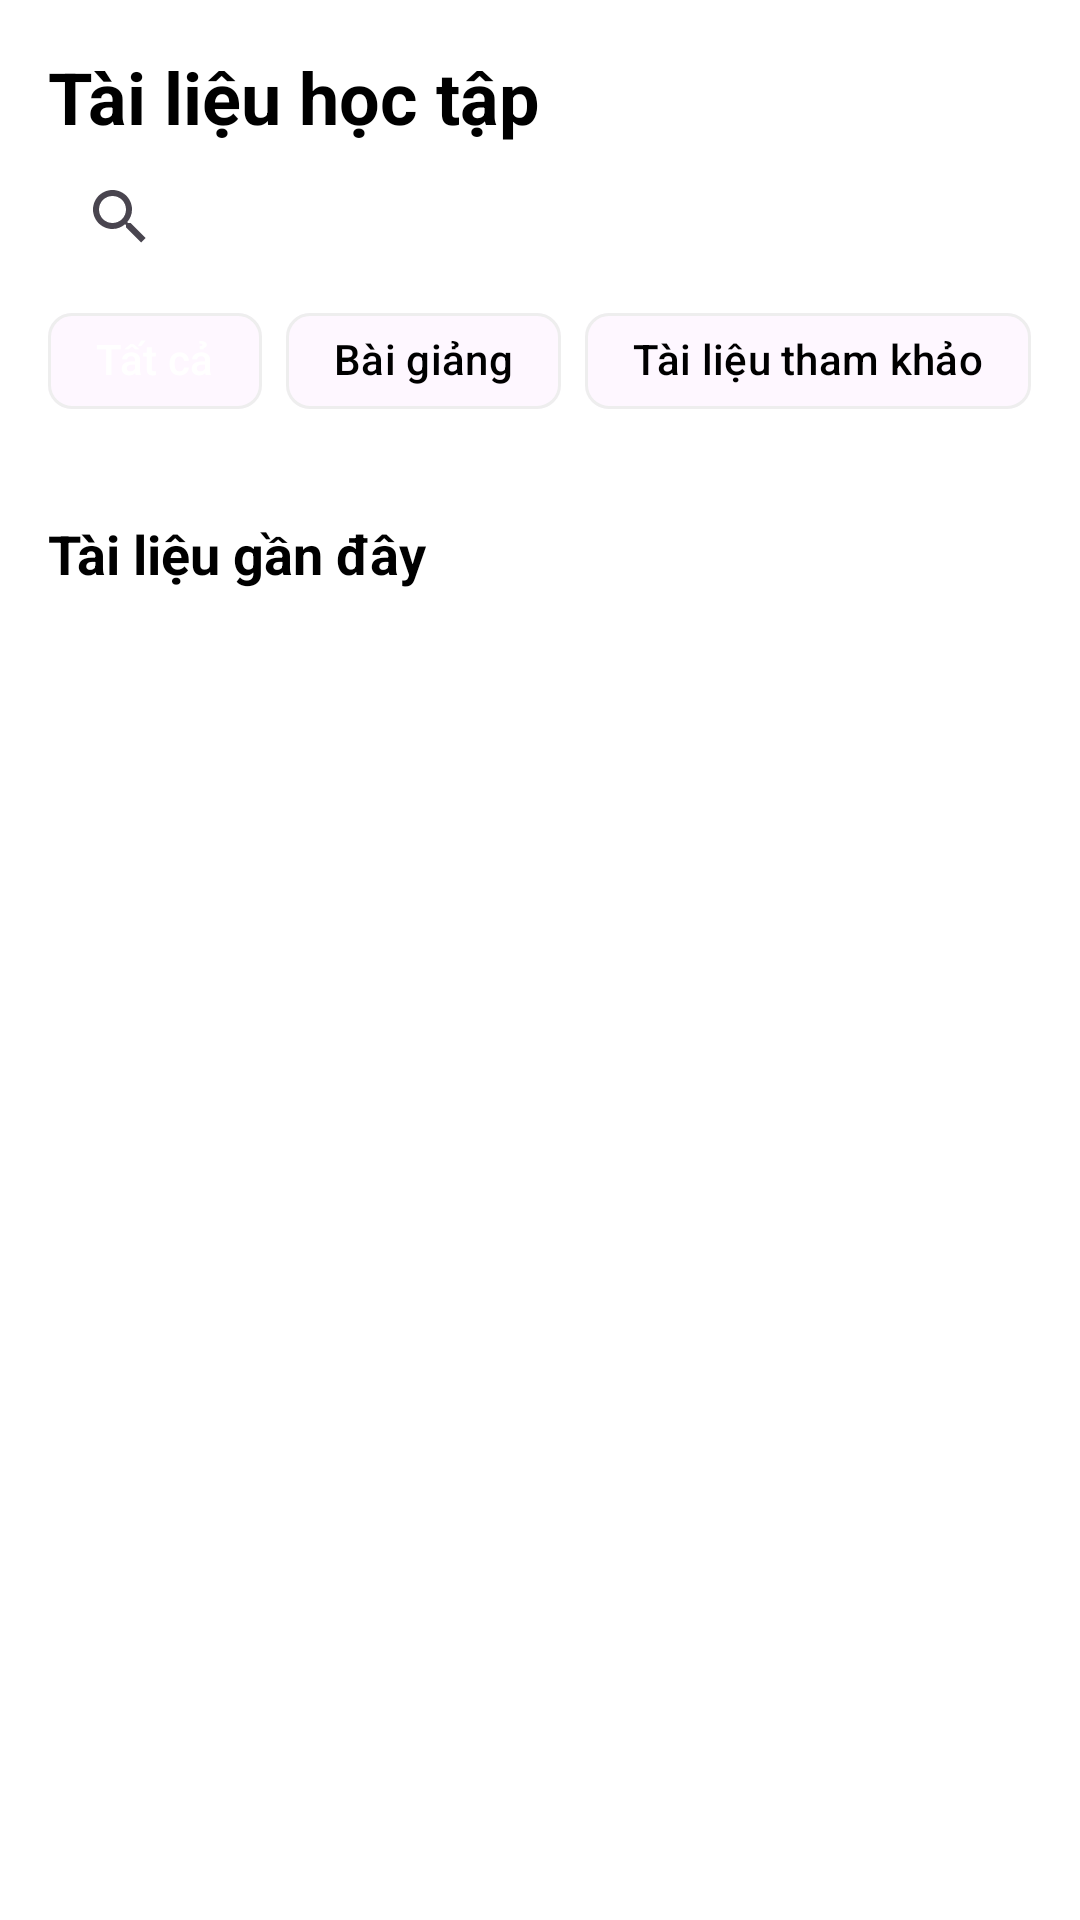

Android layout source for this screen:
<!-- AndroidManifest.xml: application theme Theme.EduX -->
<!-- res/layout/fragment_document.xml -->
<?xml version="1.0" encoding="utf-8"?>
<androidx.constraintlayout.widget.ConstraintLayout xmlns:android="http://schemas.android.com/apk/res/android"
    xmlns:app="http://schemas.android.com/apk/res-auto"
    xmlns:tools="http://schemas.android.com/tools"
    android:layout_width="match_parent"
    android:layout_height="match_parent"
    android:background="@color/white">

    <androidx.core.widget.NestedScrollView
        android:layout_width="match_parent"
        android:layout_height="match_parent"
        android:fillViewport="true"
        app:layout_constraintBottom_toBottomOf="parent"
        app:layout_constraintEnd_toEndOf="parent"
        app:layout_constraintStart_toStartOf="parent"
        app:layout_constraintTop_toTopOf="parent">

        <androidx.constraintlayout.widget.ConstraintLayout
            android:layout_width="match_parent"
            android:layout_height="wrap_content"
            android:padding="16dp">

            <TextView
                android:id="@+id/tvDocumentHeader"
                android:layout_width="0dp"
                android:layout_height="wrap_content"
                android:layout_marginBottom="16dp"
                android:text="Tài liệu học tập"
                android:textColor="@color/black"
                android:textSize="24sp"
                android:textStyle="bold"
                app:layout_constraintEnd_toEndOf="parent"
                app:layout_constraintStart_toStartOf="parent"
                app:layout_constraintTop_toTopOf="parent" />
            <SearchView
                android:id="@+id/searchView"
                android:layout_width="0dp"
                android:layout_height="wrap_content"
                android:background="@drawable/bg_profile_main"
                app:layout_constraintEnd_toEndOf="parent"
                app:layout_constraintStart_toStartOf="parent"
                app:layout_constraintTop_toBottomOf="@+id/tvDocumentHeader" />

            
            <HorizontalScrollView
                android:id="@+id/horizontalScrollView"
                android:layout_width="0dp"
                android:layout_height="wrap_content"
                android:scrollbars="none"
                app:layout_constraintEnd_toEndOf="parent"
                app:layout_constraintStart_toStartOf="parent"
                app:layout_constraintTop_toBottomOf="@+id/searchView">

                <com.google.android.material.chip.ChipGroup
                    android:id="@+id/chipGroupCategories"
                    android:layout_width="wrap_content"
                    android:layout_height="wrap_content"
                    android:layout_marginBottom="20dp"
                    app:singleLine="true"
                    app:singleSelection="true">

                    <com.google.android.material.chip.Chip
                        android:id="@+id/chipAll"
                        android:layout_width="wrap_content"
                        android:layout_height="wrap_content"
                        android:checkable="true"
                        android:checked="true"
                        android:text="Tất cả"
                        android:textColor="@drawable/chip_text_selector"
                        app:chipBackgroundColor="@drawable/chip_background_selector"
                        app:chipStrokeColor="@color/grey_200"
                        app:chipStrokeWidth="1dp" />

                    <com.google.android.material.chip.Chip
                        android:id="@+id/chipSlides"
                        android:layout_width="wrap_content"
                        android:layout_height="wrap_content"
                        android:checkable="true"
                        android:text="Bài giảng"
                        android:textColor="@drawable/chip_text_selector"
                        app:chipBackgroundColor="@drawable/chip_background_selector"
                        app:chipStrokeColor="@color/grey_200"
                        app:chipStrokeWidth="1dp" />

                    <com.google.android.material.chip.Chip
                        android:id="@+id/chipReference"
                        android:layout_width="wrap_content"
                        android:layout_height="wrap_content"
                        android:checkable="true"
                        android:text="Tài liệu tham khảo"
                        android:textColor="@drawable/chip_text_selector"
                        app:chipBackgroundColor="@drawable/chip_background_selector"
                        app:chipStrokeColor="@color/grey_200"
                        app:chipStrokeWidth="1dp" />
                </com.google.android.material.chip.ChipGroup>
            </HorizontalScrollView>

            <TextView
                android:id="@+id/tvRecentHeader"
                android:layout_width="0dp"
                android:layout_height="wrap_content"
                android:layout_marginTop="8dp"
                android:text="Tài liệu gần đây"
                android:textColor="@color/black"
                android:textSize="18sp"
                android:textStyle="bold"
                app:layout_constraintEnd_toEndOf="parent"
                app:layout_constraintStart_toStartOf="parent"
                app:layout_constraintTop_toBottomOf="@+id/horizontalScrollView" />

            <androidx.recyclerview.widget.RecyclerView
                android:id="@+id/list_document"
                android:layout_width="0dp"
                android:layout_height="wrap_content"
                android:layout_marginTop="12dp"
                app:layoutManager="androidx.recyclerview.widget.LinearLayoutManager"
                app:layout_constraintEnd_toEndOf="parent"
                app:layout_constraintStart_toStartOf="parent"
                app:layout_constraintTop_toBottomOf="@+id/tvRecentHeader"
                tools:listitem="@layout/document_item" />
        </androidx.constraintlayout.widget.ConstraintLayout>
    </androidx.core.widget.NestedScrollView>
    <Button
        android:id="@+id/uploadBtn"
        android:layout_width="wrap_content"
        android:layout_height="wrap_content"
        android:text="Tải lên tài liệu"
        android:layout_margin="16dp"
        android:backgroundTint="@color/black"
        android:textColor="@color/white"
        android:textStyle="bold"
        android:visibility="gone"
        app:layout_constraintBottom_toBottomOf="parent"
        app:layout_constraintStart_toStartOf="parent"
        app:layout_constraintEnd_toEndOf="parent" />
</androidx.constraintlayout.widget.ConstraintLayout>
<!-- res/layout/document_item.xml (included above) -->
<?xml version="1.0" encoding="utf-8"?>
<com.google.android.material.card.MaterialCardView xmlns:android="http://schemas.android.com/apk/res/android"
    xmlns:app="http://schemas.android.com/apk/res-auto"
    android:layout_width="match_parent"
    android:layout_height="wrap_content"
    android:layout_marginBottom="16dp"
    app:cardCornerRadius="12dp"
    app:cardElevation="2dp"
    app:strokeColor="@color/grey_200"
    app:strokeWidth="1dp">

    <LinearLayout
        android:background="@color/white"
        android:layout_width="match_parent"
        android:layout_height="wrap_content"
        android:orientation="horizontal"
        android:padding="16dp">

        
        <androidx.cardview.widget.CardView
            android:layout_width="60dp"
            android:layout_height="60dp"
            app:cardBackgroundColor="@color/grey_100"
            app:cardCornerRadius="8dp"
            app:cardElevation="0dp">

            <ImageView
                android:id="@+id/ivDocumentIcon"
                android:layout_width="32dp"
                android:layout_height="32dp"
                android:layout_gravity="center"
                android:src="@drawable/ic_document"
                android:contentDescription="Document icon"
                app:tint="@color/black" />
        </androidx.cardview.widget.CardView>

        
        <LinearLayout
            android:layout_width="0dp"
            android:layout_height="wrap_content"
            android:layout_weight="1"
            android:layout_marginStart="16dp"
            android:orientation="vertical">

            <TextView
                android:id="@+id/tvDocumentTitle"
                android:layout_width="match_parent"
                android:layout_height="wrap_content"
                android:text="Giáo trình Chương 1"
                android:textColor="@color/black"
                android:textSize="18sp"
                android:textStyle="bold"
                android:maxLines="1"
                android:ellipsize="end"/>

            <LinearLayout
                android:layout_width="match_parent"
                android:layout_height="wrap_content"
                android:layout_marginTop="8dp"
                android:orientation="horizontal"
                android:gravity="center_vertical">

                
                <TextView
                    android:id="@+id/tvDocumentType"
                    android:layout_width="wrap_content"
                    android:layout_height="wrap_content"
                    android:text="PDF"
                    android:textColor="@color/black"
                    android:textSize="12sp"
                    android:paddingHorizontal="8dp"
                    android:paddingVertical="4dp"
                    android:background="@drawable/bg_document_tag"/>

                
                <TextView
                    android:id="@+id/tvUploadDate"
                    android:layout_width="0dp"
                    android:layout_height="wrap_content"
                    android:layout_weight="1"
                    android:layout_marginStart="8dp"
                    android:text="12/04/2025"
                    android:textColor="@color/black"
                    android:textSize="12sp"
                    android:gravity="end"/>
            </LinearLayout>
        </LinearLayout>

        
        <ImageView
            android:id="@+id/ivDownload"
            android:layout_width="23dp"
            android:layout_height="23dp"
            android:layout_gravity="center_vertical"
            android:layout_marginStart="10dp"
            android:src="@drawable/ic_down"
            app:tint="@color/black" />
    </LinearLayout>
</com.google.android.material.card.MaterialCardView>
<!-- resources referenced by this layout -->
<resources>
  <color name="black">#FF000000</color>
  <color name="grey_100">#F5F5F5</color>
  <color name="grey_200">#EEEEEE</color>
  <color name="white">#FFFFFF</color>
  <!-- drawable chip_text_selector (drawable) -->
  <selector xmlns:android="http://schemas.android.com/apk/res/android">
      <item android:color="@color/white" android:state_checked="true" />
      <item android:color="@color/black" />
  </selector>
  <style name="Theme.EduX" parent="Base.Theme.EduX" />
  <style name="Base.Theme.EduX" parent="Theme.Material3.DayNight.NoActionBar">
          
          
      </style>
</resources>
